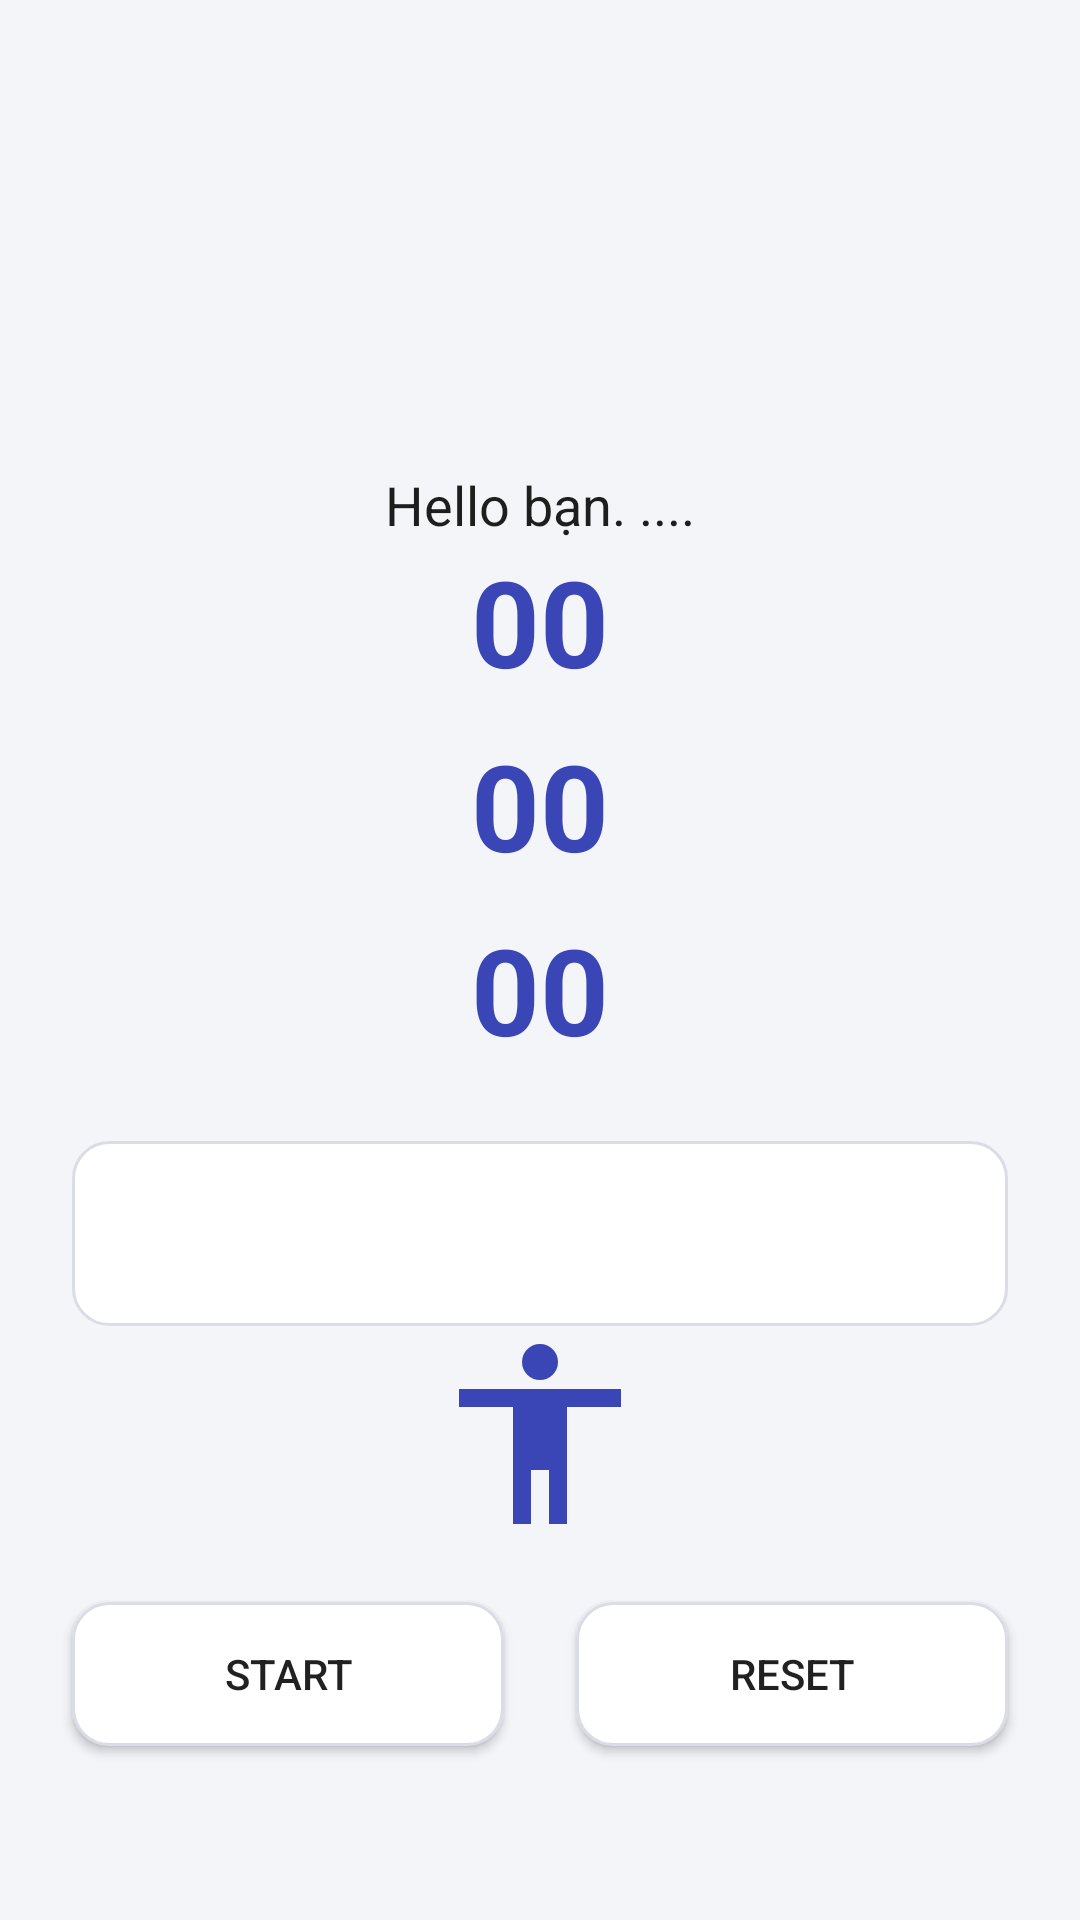

Here is an Android app screen rendered from its layout file. Give the layout XML and the strings, colors and styles it references.
<!-- AndroidManifest.xml: application theme Theme.Thinh -->
<!-- res/layout/activity_stopwatch.xml -->
<androidx.constraintlayout.widget.ConstraintLayout
    xmlns:android="http://schemas.android.com/apk/res/android"
    xmlns:app="http://schemas.android.com/apk/res-auto"
    android:layout_width="match_parent"
    android:layout_height="match_parent"
    android:background="#F3F5F9">

    

    
    <TextView
        android:id="@+id/tvName"
        android:layout_width="0dp"
        android:layout_height="wrap_content"
        android:layout_marginTop="132dp"
        android:paddingTop="24dp"
        android:gravity="center"
        android:text="Hello bạn. ...."
        android:textColor="#1E1E1E"
        android:textSize="18sp"
        app:layout_constraintEnd_toEndOf="parent"
        app:layout_constraintHorizontal_bias="0.0"
        app:layout_constraintStart_toStartOf="parent"
        app:layout_constraintTop_toTopOf="parent" />

    <TextView
        android:id="@+id/tvHour"
        android:layout_width="wrap_content"
        android:layout_height="wrap_content"
        android:text="00"
        android:textStyle="bold"
        android:textSize="40sp"
        android:textColor="#3B46B6"
        app:layout_constraintTop_toBottomOf="@id/tvName"
        app:layout_constraintStart_toStartOf="parent"
        app:layout_constraintEnd_toEndOf="parent"/>

    <TextView
        android:id="@+id/tvMinute"
        android:layout_width="wrap_content"
        android:layout_height="wrap_content"
        android:text="00"
        android:textStyle="bold"
        android:textSize="40sp"
        android:textColor="#3B46B6"
        app:layout_constraintTop_toBottomOf="@id/tvHour"
        app:layout_constraintStart_toStartOf="parent"
        app:layout_constraintEnd_toEndOf="parent"
        android:layout_marginTop="8dp"/>

    <TextView
        android:id="@+id/tvSecond"
        android:layout_width="wrap_content"
        android:layout_height="wrap_content"
        android:text="00"
        android:textStyle="bold"
        android:textSize="40sp"
        android:textColor="#3B46B6"
        app:layout_constraintTop_toBottomOf="@id/tvMinute"
        app:layout_constraintStart_toStartOf="parent"
        app:layout_constraintEnd_toEndOf="parent"
        android:layout_marginTop="8dp"/>

    
    <TextView
        android:id="@+id/tvTextTime"
        android:layout_width="0dp"
        android:layout_height="wrap_content"
        android:text=""
        android:textColor="#616161"
        android:textSize="16sp"
        android:gravity="center"
        android:padding="20dp"
        android:background="@drawable/rounded_btn"
        app:layout_constraintTop_toBottomOf="@id/tvSecond"
        app:layout_constraintStart_toStartOf="parent"
        app:layout_constraintEnd_toEndOf="parent"
        android:layout_margin="24dp"/>

    
    <ImageView
        android:id="@+id/imgState"
        android:layout_width="72dp"
        android:layout_height="72dp"
        android:src="@drawable/ic_stop"
        app:tint="#3B46B6"
        app:layout_constraintTop_toBottomOf="@id/tvTextTime"
        app:layout_constraintStart_toStartOf="parent"
        app:layout_constraintEnd_toEndOf="parent"/>

    
    <Button
        android:id="@+id/btnStartStop"
        android:layout_width="0dp"
        android:layout_height="wrap_content"
        android:text="START"
        android:textAllCaps="false"
        android:background="@drawable/rounded_btn"
        app:layout_constraintTop_toBottomOf="@id/imgState"
        app:layout_constraintStart_toStartOf="parent"
        app:layout_constraintEnd_toStartOf="@id/btnReset"
        android:layout_marginStart="24dp"
        android:layout_marginEnd="12dp"
        android:layout_marginTop="20dp"/>

    <Button
        android:id="@+id/btnReset"
        android:layout_width="0dp"
        android:layout_height="wrap_content"
        android:text="RESET"
        android:textAllCaps="false"
        android:background="@drawable/rounded_btn"
        app:layout_constraintTop_toBottomOf="@id/imgState"
        app:layout_constraintStart_toEndOf="@id/btnStartStop"
        app:layout_constraintEnd_toEndOf="parent"
        android:layout_marginEnd="24dp"
        android:layout_marginStart="12dp"
        android:layout_marginTop="20dp"/>
</androidx.constraintlayout.widget.ConstraintLayout>
<!-- resources referenced by this layout -->
<resources>
  <!-- drawable ic_stop (drawable) -->
  <?xml version="1.0" encoding="utf-8"?>
  <vector xmlns:android="http://schemas.android.com/apk/res/android"
      android:width="24dp"
      android:height="24dp"
      android:viewportWidth="960"
      android:viewportHeight="960">
  
      
      <path
          android:fillColor="@color/primary"
          android:pathData="M480,240Q447,240 423.5,216.5Q400,193 400,160Q400,127 423.5,103.5Q447,80 480,80Q513,80 536.5,103.5Q560,127 560,160Q560,193 536.5,216.5Q513,240 480,240ZM360,880L360,360L120,360L120,280L840,280L840,360L600,360L600,880L520,880L520,640L440,640L440,880L360,880Z"/>
  </vector>
  <!-- drawable rounded_btn (drawable) -->
  <shape xmlns:android="http://schemas.android.com/apk/res/android" android:shape="rectangle">
      <solid android:color="@android:color/white"/>
      <stroke android:width="1dp" android:color="#DADDE5"/>
      <corners android:radius="12dp"/>
      <padding android:left="16dp" android:top="12dp" android:right="16dp" android:bottom="12dp"/>
  </shape>
  <style name="Theme.Thinh" parent="Theme.MaterialComponents.DayNight.DarkActionBar">
          
          <item name="colorPrimary">@color/purple_500</item>
          <item name="colorPrimaryVariant">@color/purple_700</item>
          <item name="colorOnPrimary">@color/white</item>
          
          <item name="colorSecondary">@color/teal_200</item>
          <item name="colorSecondaryVariant">@color/teal_700</item>
          <item name="colorOnSecondary">@color/black</item>
          
          <item name="android:statusBarColor">?attr/colorPrimaryVariant</item>
          
      </style>
  <color name="primary">#5663FF</color>
  <color name="purple_500">#FF6200EE</color>
  <color name="purple_700">#FF3700B3</color>
  <color name="white">#FFFFFFFF</color>
  <color name="teal_200">#FF03DAC5</color>
  <color name="teal_700">#FF018786</color>
  <color name="black">#FF000000</color>
</resources>
